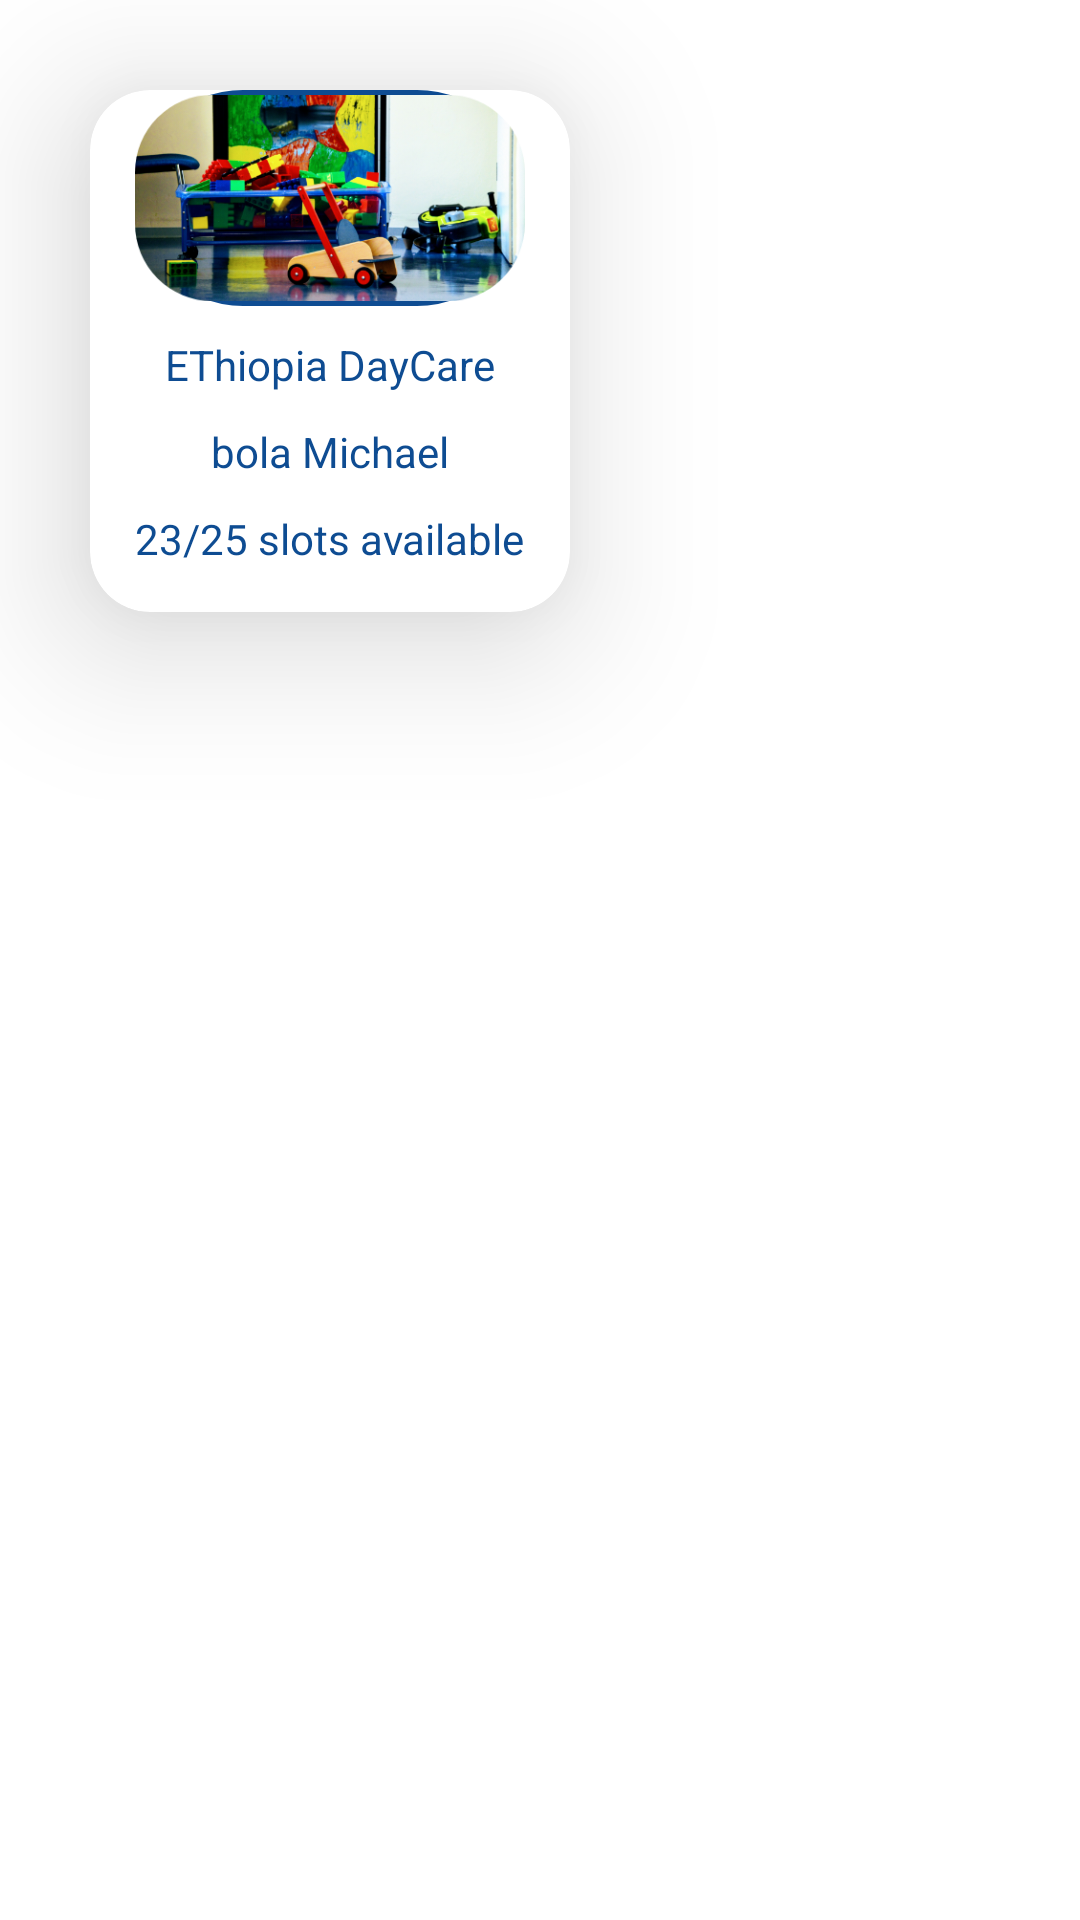

The Android layout XML behind this screen, and the referenced resources:
<!-- AndroidManifest.xml: application theme AppTheme -->
<!-- res/layout/explore_card.xml -->
<?xml version="1.0" encoding="utf-8"?>
<LinearLayout xmlns:android="http://schemas.android.com/apk/res/android"
    xmlns:app="http://schemas.android.com/apk/res-auto"
    android:background="@color/white"
    android:orientation="horizontal"
    android:layout_width="match_parent"
    android:layout_height="match_parent">


    <androidx.cardview.widget.CardView
        android:id="@+id/card"
        android:layout_width="wrap_content"
        android:layout_height="wrap_content"
        android:layout_marginLeft="30dp"
        android:padding="10dp"
        android:layout_marginTop="30dp"
        app:cardCornerRadius="20dp"
        app:cardElevation="30dp">

        <LinearLayout
            android:layout_width="match_parent"
            android:layout_height="match_parent"
            android:orientation="vertical"
            android:layout_marginLeft="15dp"
            android:layout_marginRight="15dp">

            <LinearLayout
                android:layout_width="match_parent"
                android:layout_height="wrap_content"
                android:background="@drawable/button_shape"
                >

                <ImageView
                    android:id="@+id/dayCareImage"
                    android:layout_width="match_parent"
                    android:layout_height="match_parent"
                    app:srcCompat="@drawable/daycare" />

            </LinearLayout>

            <TextView
                android:id="@+id/dayCareName"
                android:layout_width="wrap_content"
                android:layout_height="wrap_content"
                android:layout_marginTop="10dp"
                android:text="EThiopia DayCare"
                android:layout_gravity="center"
                android:textColor="@color/dark_blue"
                />

            <TextView
                android:id="@+id/dayCarePlace"
                android:layout_width="wrap_content"
                android:layout_height="wrap_content"
                android:layout_marginTop="10dp"
                android:text="bola Michael"
                android:layout_gravity="center"
                android:textColor="@color/dark_blue"
                />

            <TextView
                android:id="@+id/availableSlot"
                android:layout_width="wrap_content"
                android:layout_height="wrap_content"
                android:layout_marginTop="10dp"
                android:layout_marginBottom="15dp"
                android:text="23/25 slots available"
                android:layout_gravity="center"
                android:textColor="@color/dark_blue"
                />



        </LinearLayout>
    </androidx.cardview.widget.CardView>

</LinearLayout>
<!-- resources referenced by this layout -->
<resources>
  <color name="dark_blue">#0E4C92</color>
  <color name="white">@android:color/white</color>
  <!-- drawable button_shape (drawable) -->
  <?xml version="1.0" encoding="utf-8"?>
  <shape xmlns:android="http://schemas.android.com/apk/res/android"
      android:shape="rectangle">
      <solid android:color="@color/dark_blue"/>
      <corners android:radius="60dp"/>
  
  
  
  </shape>
  <!-- drawable daycare: png bitmap (drawable-hdpi, 51375 bytes) -->
  <style name="AppTheme" parent="Theme.AppCompat.Light.NoActionBar">
          
          <item name="colorPrimary">@color/colorPrimary</item>
          <item name="colorPrimaryDark">@color/colorPrimaryDark</item>
          <item name="colorAccent">@color/colorAccent</item>
      </style>
  <color name="colorPrimary">@color/dark_blue</color>
  <color name="colorPrimaryDark">@color/dark_blue</color>
  <color name="colorAccent">@color/dark_blue</color>
</resources>
